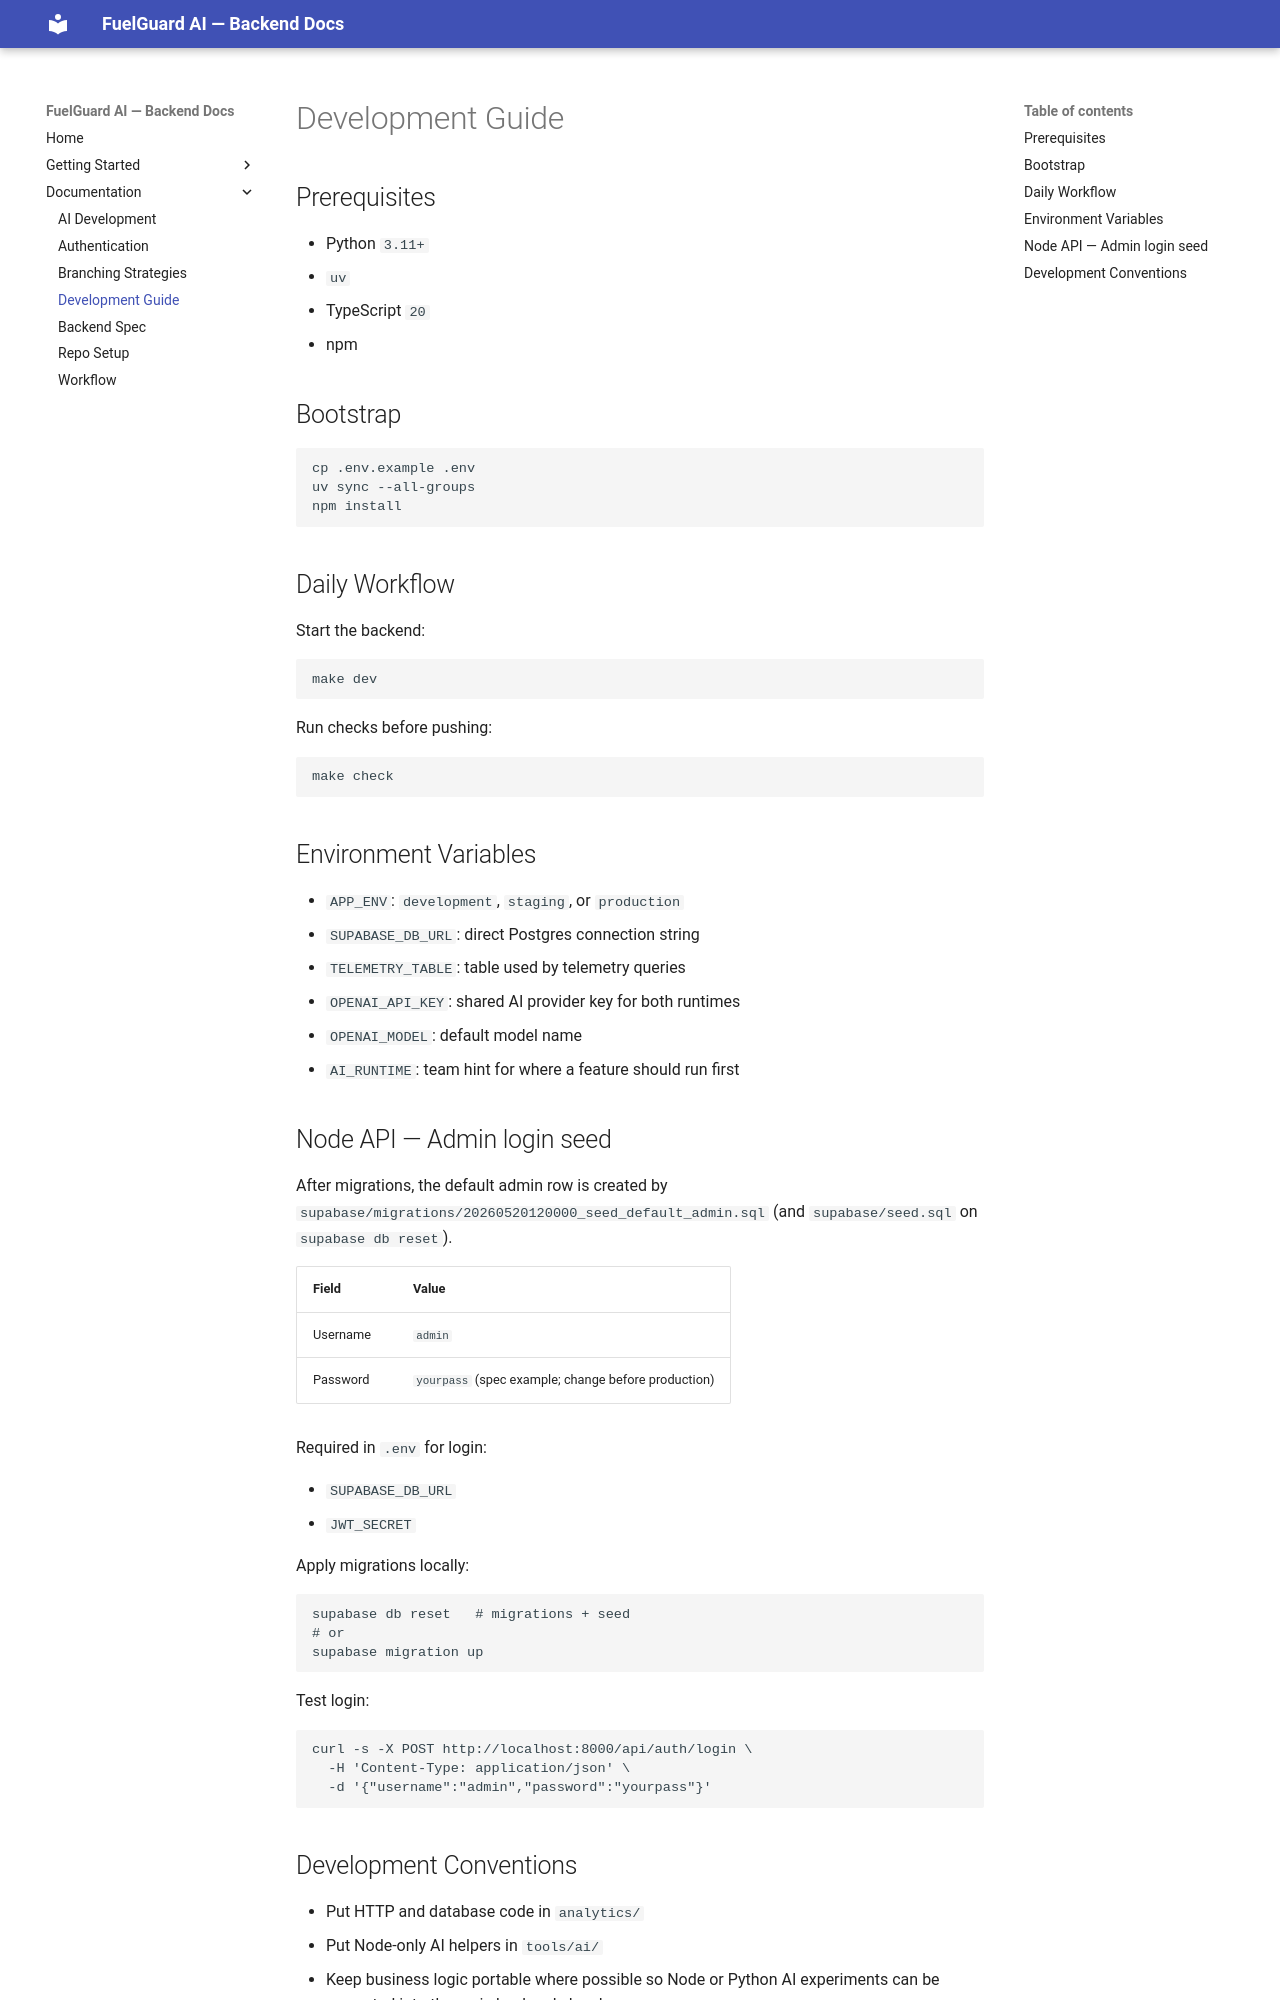

repository: Astu-2026-integrated-team/backend · page: DEVELOPMENT/index.html · generator: mkdocs

# Development Guide

## Prerequisites

- Python `3.11+`
- `uv`
- TypeScript `20`
- npm

## Bootstrap

```bash
cp .env.example .env
uv sync --all-groups
npm install
```

## Daily Workflow

Start the backend:

```bash
make dev
```

Run checks before pushing:

```bash
make check
```

## Environment Variables

- `APP_ENV`: `development`, `staging`, or `production`
- `SUPABASE_DB_URL`: direct Postgres connection string
- `TELEMETRY_TABLE`: table used by telemetry queries
- `OPENAI_API_KEY`: shared AI provider key for both runtimes
- `OPENAI_MODEL`: default model name
- `AI_RUNTIME`: team hint for where a feature should run first

## Node API — Admin login seed

After migrations, the default admin row is created by `supabase/migrations/20260520120000_seed_default_admin.sql` (and `supabase/seed.sql` on `supabase db reset`).

| Field | Value |
|-------|-------|
| Username | `admin` |
| Password | `yourpass` (spec example; change before production) |

Required in `.env` for login:

- `SUPABASE_DB_URL`
- `JWT_SECRET`

Apply migrations locally:

```bash
supabase db reset   # migrations + seed
# or
supabase migration up
```

Test login:

```bash
curl -s -X POST http://localhost:8000/api/auth/login \
  -H 'Content-Type: application/json' \
  -d '{"username":"admin","password":"yourpass"}'
```
